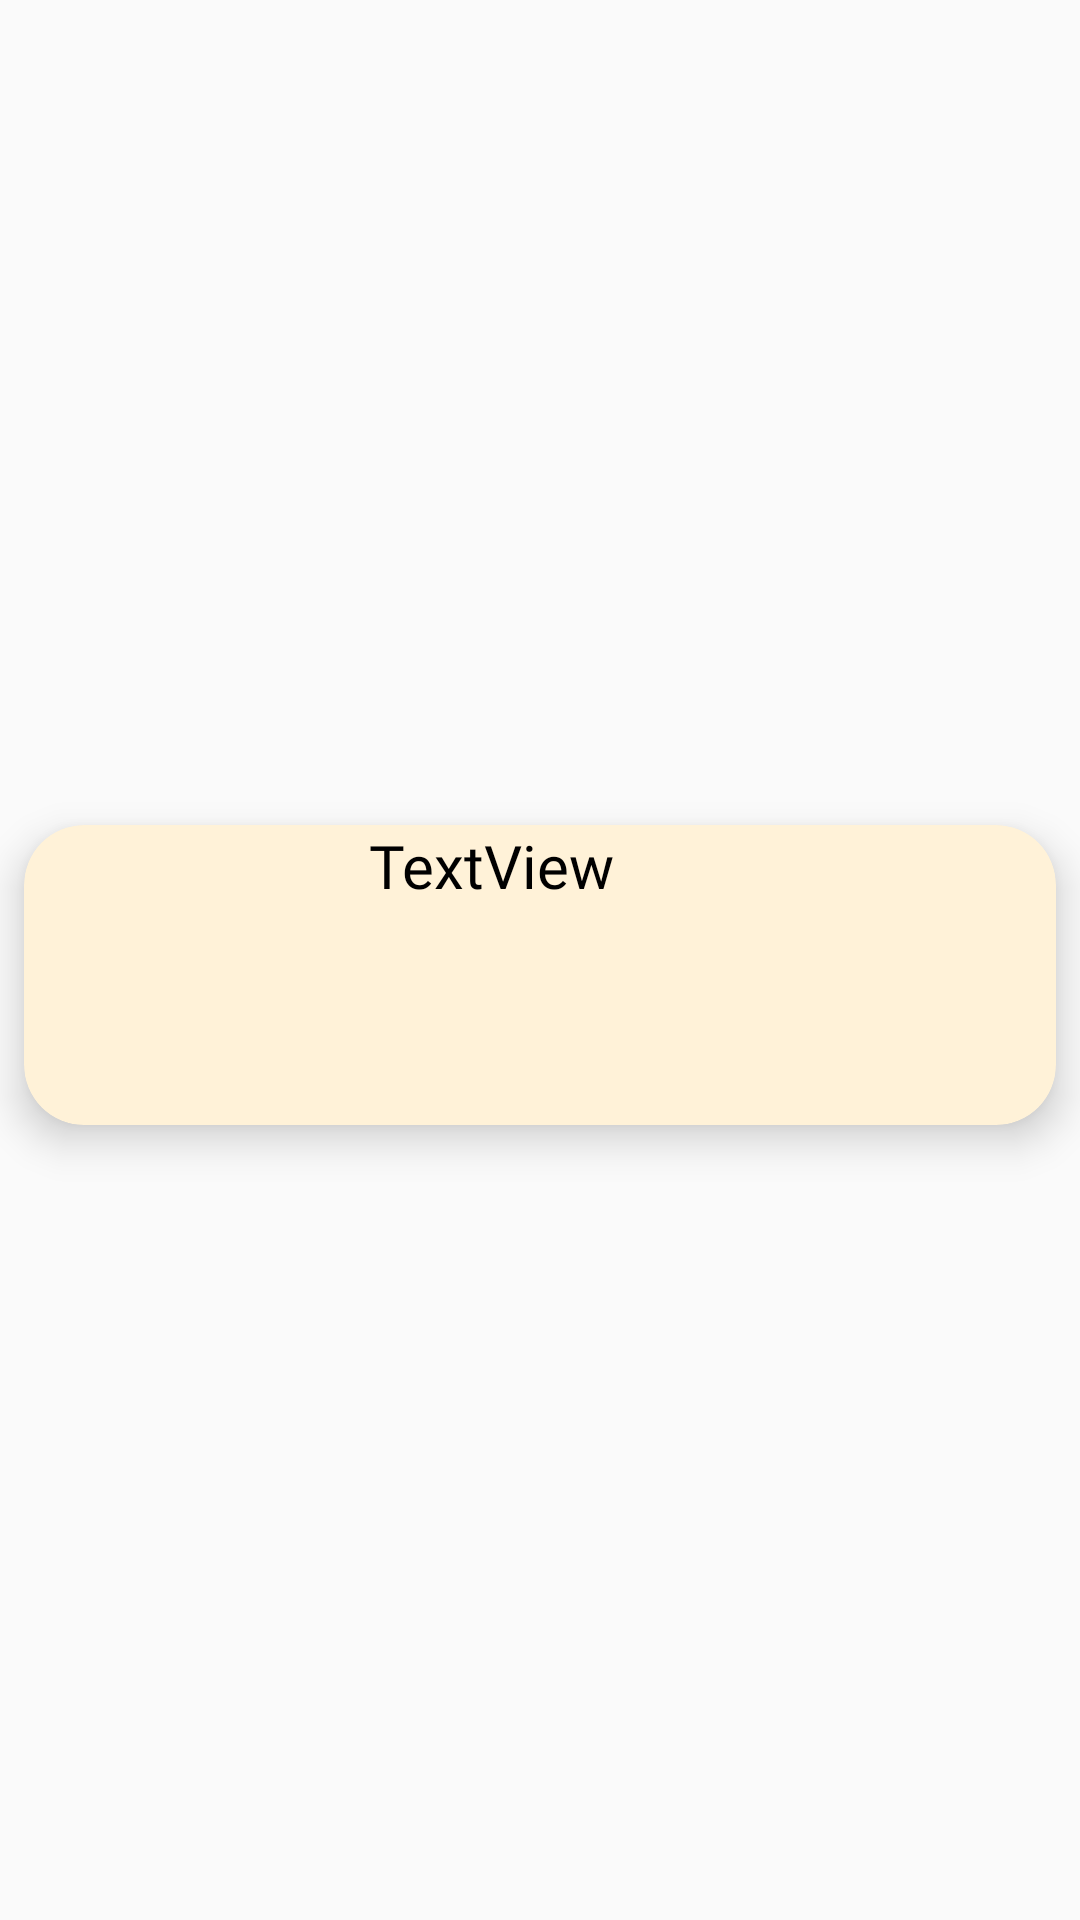

Layout XML and referenced resources for this Android screen:
<!-- AndroidManifest.xml: application theme Theme.BookIt -->
<!-- res/layout/recycler_view_row.xml -->
<?xml version="1.0" encoding="utf-8"?>
<androidx.constraintlayout.widget.ConstraintLayout xmlns:android="http://schemas.android.com/apk/res/android"
    xmlns:app="http://schemas.android.com/apk/res-auto"
    xmlns:tools="http://schemas.android.com/tools"
    android:layout_width="match_parent"
    android:layout_height="wrap_content">

    <androidx.cardview.widget.CardView
        android:layout_width="match_parent"
        android:layout_height="wrap_content"
        android:layout_marginTop="15dp"
        android:layout_marginBottom="5dp"
        android:layout_marginStart="8dp"
        android:layout_marginEnd="8dp"
        app:cardBackgroundColor="#FFF2D8"
        app:cardCornerRadius="20dp"
        app:cardElevation="8dp"
        app:layout_constraintBottom_toBottomOf="parent"
        app:layout_constraintEnd_toEndOf="parent"
        app:layout_constraintStart_toStartOf="parent"
        app:layout_constraintTop_toTopOf="parent" >

        <androidx.constraintlayout.widget.ConstraintLayout
            android:layout_width="match_parent"
            android:layout_height="match_parent">

            <TextView
                android:id="@+id/name_textView"
                android:layout_width="0dp"
                android:layout_height="wrap_content"
                android:layout_marginStart="15dp"
                android:text="TextView"
                android:textColor="@color/black"
                android:textSize="20sp"
                android:textStyle="normal"
                android:fontFamily="@font/roboto_slab"
                app:layout_constraintStart_toEndOf="@+id/room_placeholder_imageView"
                app:layout_constraintTop_toTopOf="parent"
                app:layout_constraintEnd_toEndOf="parent"/>

            <ImageView
                android:id="@+id/room_placeholder_imageView"
                android:layout_width="100dp"
                android:layout_height="100dp"
                android:padding="5dp"
                app:layout_constraintBottom_toBottomOf="parent"
                app:layout_constraintTop_toTopOf="parent"
                app:layout_constraintStart_toStartOf="parent"
                android:src="@drawable/education" />

        </androidx.constraintlayout.widget.ConstraintLayout>
    </androidx.cardview.widget.CardView>
</androidx.constraintlayout.widget.ConstraintLayout>
<!-- resources referenced by this layout -->
<resources>
  <style name="Theme.BookIt" parent="Base.Theme.BookIt" />
  <style name="Base.Theme.BookIt" parent="Theme.AppCompat.Light.NoActionBar">
          
          
      </style>
  <!-- not gathered from this repository: default colours our renderer supplied (Android Studio template values) -->
  <color name="black">#FF000000</color>
</resources>
